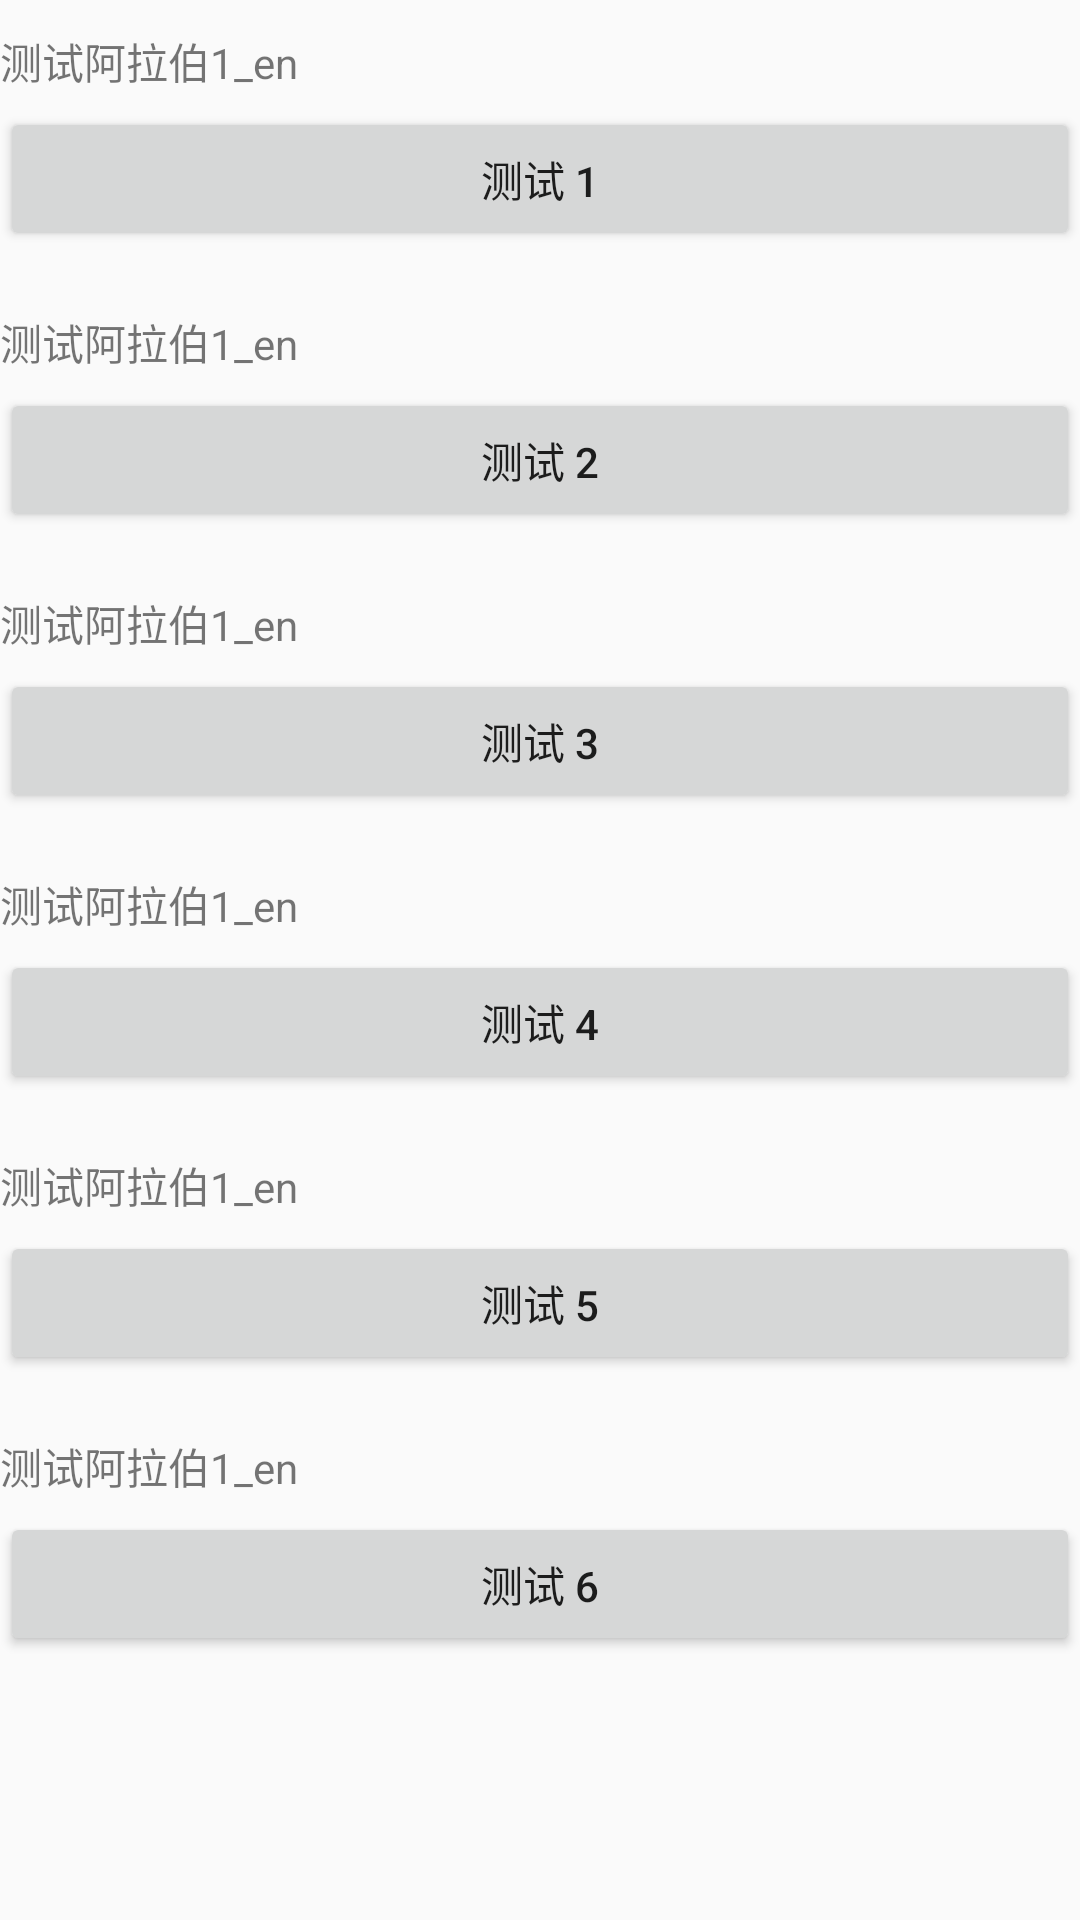

Layout XML and referenced resources for this Android screen:
<!-- AndroidManifest.xml: application theme AppTheme -->
<!-- res/layout/activity_bidi_test.xml -->
<?xml version="1.0" encoding="utf-8"?>
<LinearLayout xmlns:android="http://schemas.android.com/apk/res/android"
    xmlns:app="http://schemas.android.com/apk/res-auto"
    xmlns:tools="http://schemas.android.com/tools"
    android:id="@+id/cl_frame"
    android:layout_width="match_parent"
    android:layout_height="match_parent"
    android:orientation="vertical"
    tools:context=".MainActivity">

    <TextView
        android:id="@+id/tv_test1"
        android:layout_width="match_parent"
        android:layout_height="wrap_content"
        android:text="@string/ar_test1"
        android:layout_marginTop="10dp"
        app:layout_constraintLeft_toLeftOf="parent"
        app:layout_constraintTop_toTopOf="parent"
        app:layout_constraintRight_toRightOf="parent" />

    <Button
        android:id="@+id/btn_test1"
        android:layout_width="match_parent"
        android:layout_height="wrap_content"
        android:gravity="center"
        android:textAllCaps="false"
        android:text="测试 1"
        android:layout_marginTop="5dp"
        android:onClick="onTest1"
        app:layout_constraintTop_toBottomOf="@id/tv_test1" />

    <TextView
        android:id="@+id/tv_test2"
        android:layout_width="match_parent"
        android:layout_height="wrap_content"
        android:text="@string/ar_test1"
        android:layout_marginTop="20dp"
        app:layout_constraintLeft_toLeftOf="parent"
        app:layout_constraintTop_toTopOf="parent"
        app:layout_constraintRight_toRightOf="parent" />

    <Button
        android:id="@+id/btn_test2"
        android:layout_width="match_parent"
        android:layout_height="wrap_content"
        android:gravity="center"
        android:textAllCaps="false"
        android:text="测试 2"
        android:layout_marginTop="5dp"
        android:onClick="onTest2"
        app:layout_constraintTop_toBottomOf="@id/btn_test1" />

    <TextView
        android:id="@+id/tv_test3"
        android:layout_width="match_parent"
        android:layout_height="wrap_content"
        android:text="@string/ar_test1"
        android:layout_marginTop="20dp" />

    <Button
        android:id="@+id/btn_test3"
        android:layout_width="match_parent"
        android:layout_height="wrap_content"
        android:gravity="center"
        android:textAllCaps="false"
        android:text="测试 3"
        android:layout_marginTop="5dp"
        android:onClick="onTest3"
        app:layout_constraintTop_toBottomOf="@id/btn_test2" />

    <TextView
        android:id="@+id/tv_test4"
        android:layout_width="match_parent"
        android:layout_height="wrap_content"
        android:text="@string/ar_test1"
        android:layout_marginTop="20dp" />

    <Button
        android:id="@+id/btn_test4"
        android:layout_width="match_parent"
        android:layout_height="wrap_content"
        android:gravity="center"
        android:textAllCaps="false"
        android:text="测试 4"
        android:layout_marginTop="5dp"
        android:onClick="onTest4"
        app:layout_constraintTop_toBottomOf="@id/btn_test3" />

    <TextView
        android:id="@+id/tv_test5"
        android:layout_width="match_parent"
        android:layout_height="wrap_content"
        android:text="@string/ar_test1"
        android:layout_marginTop="20dp"
        android:singleLine="true"
        android:ellipsize="end"/>

    <Button
        android:id="@+id/btn_test5"
        android:layout_width="match_parent"
        android:layout_height="wrap_content"
        android:gravity="center"
        android:textAllCaps="false"
        android:text="测试 5"
        android:onClick="onTest5"
        android:layout_marginTop="5dp"
        app:layout_constraintTop_toBottomOf="@id/btn_test4" />

    <TextView
        android:id="@+id/tv_test6"
        android:layout_width="match_parent"
        android:layout_height="wrap_content"
        android:text="@string/ar_test1"
        android:layout_marginTop="20dp" />

    <Button
        android:id="@+id/btn_test6"
        android:layout_width="match_parent"
        android:layout_height="wrap_content"
        android:gravity="center"
        android:textAllCaps="false"
        android:text="测试 6"
        android:onClick="onTest6"
        android:layout_marginTop="5dp"
        app:layout_constraintTop_toBottomOf="@id/btn_test4" />

</LinearLayout>
<!-- resources referenced by this layout -->
<resources>
  <string name="ar_test1">测试阿拉伯1_en</string>
  <style name="AppTheme" parent="Theme.AppCompat.Light.DarkActionBar">
          
          <item name="colorPrimary">@color/colorPrimary</item>
          <item name="colorPrimaryDark">@color/colorPrimaryDark</item>
          <item name="colorAccent">@color/colorAccent</item>
      </style>
  <!-- not gathered from this repository: default colours our renderer supplied (Android Studio template values) -->
  <color name="colorPrimary">#FF6200EE</color>
  <color name="colorPrimaryDark">#FF3700B3</color>
  <color name="colorAccent">#FF03DAC5</color>
</resources>
